Photos from the image-classification dataset "split_data" in the GitHub repository mdtajuddin809/palm-Leaf-Disease-Detection. Its 4 classes are: boron deficiency, healthy, kalium, nitrogen deficiency.

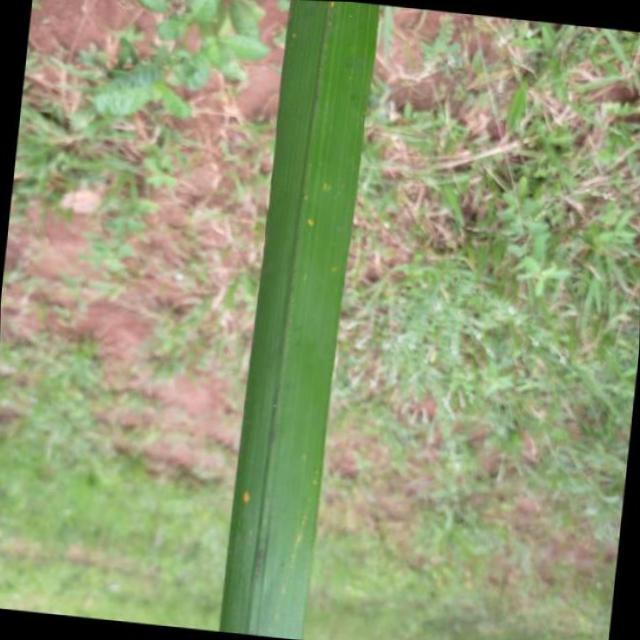
Label: kalium

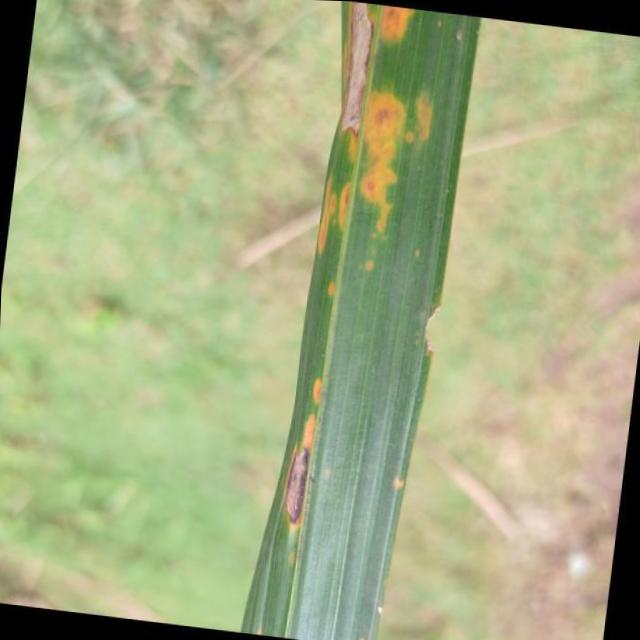
Label: kalium

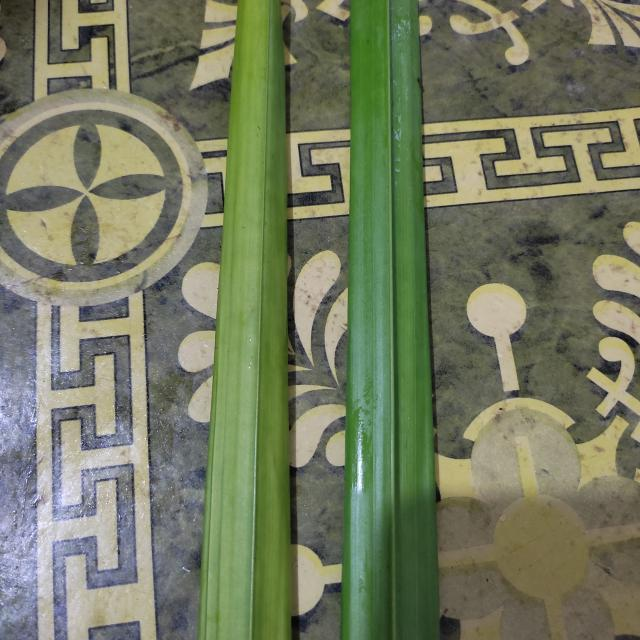
Label: nitrogen deficiency

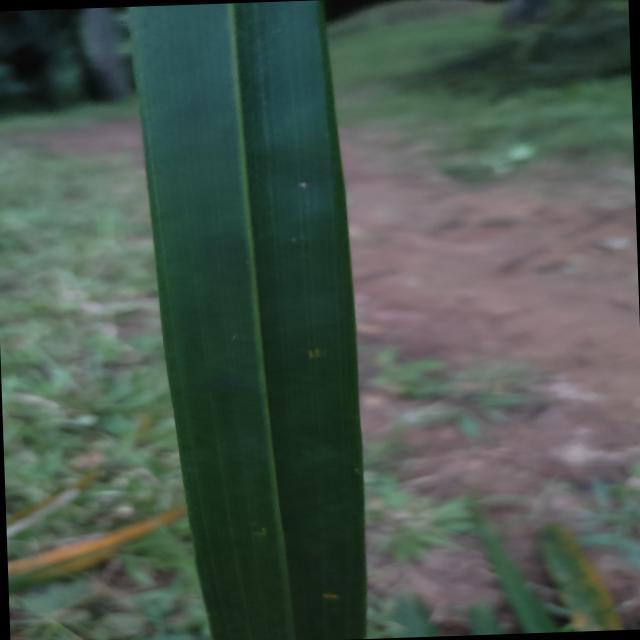
Label: healthy

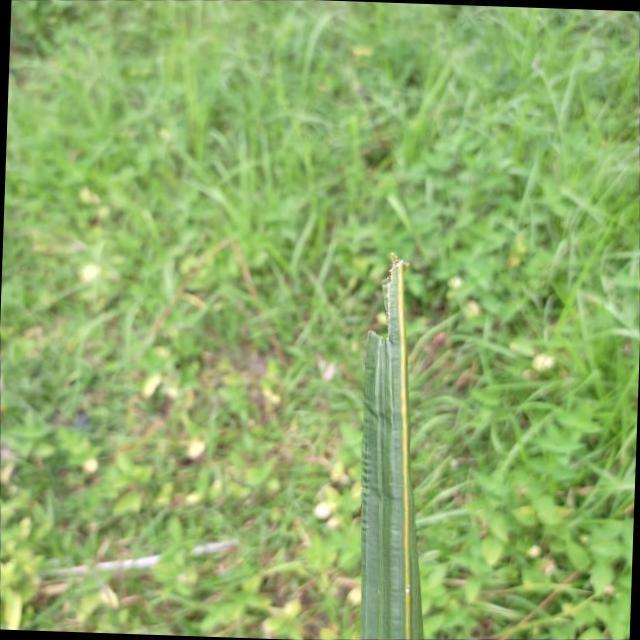
Label: boron deficiency

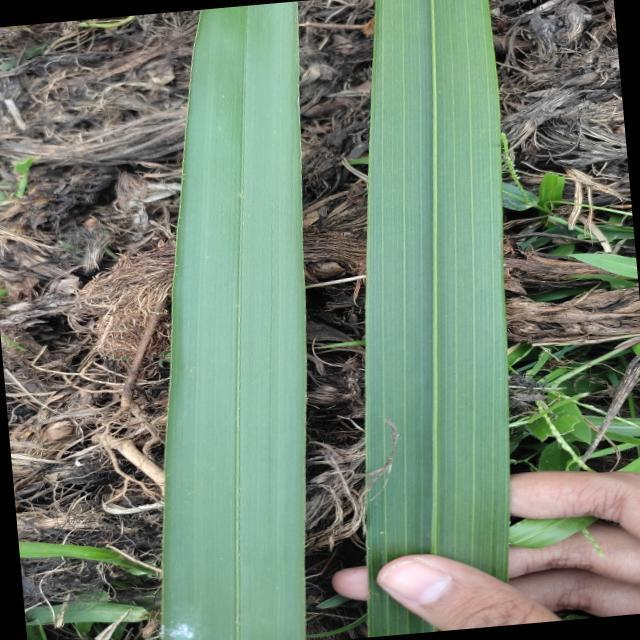
Label: healthy
